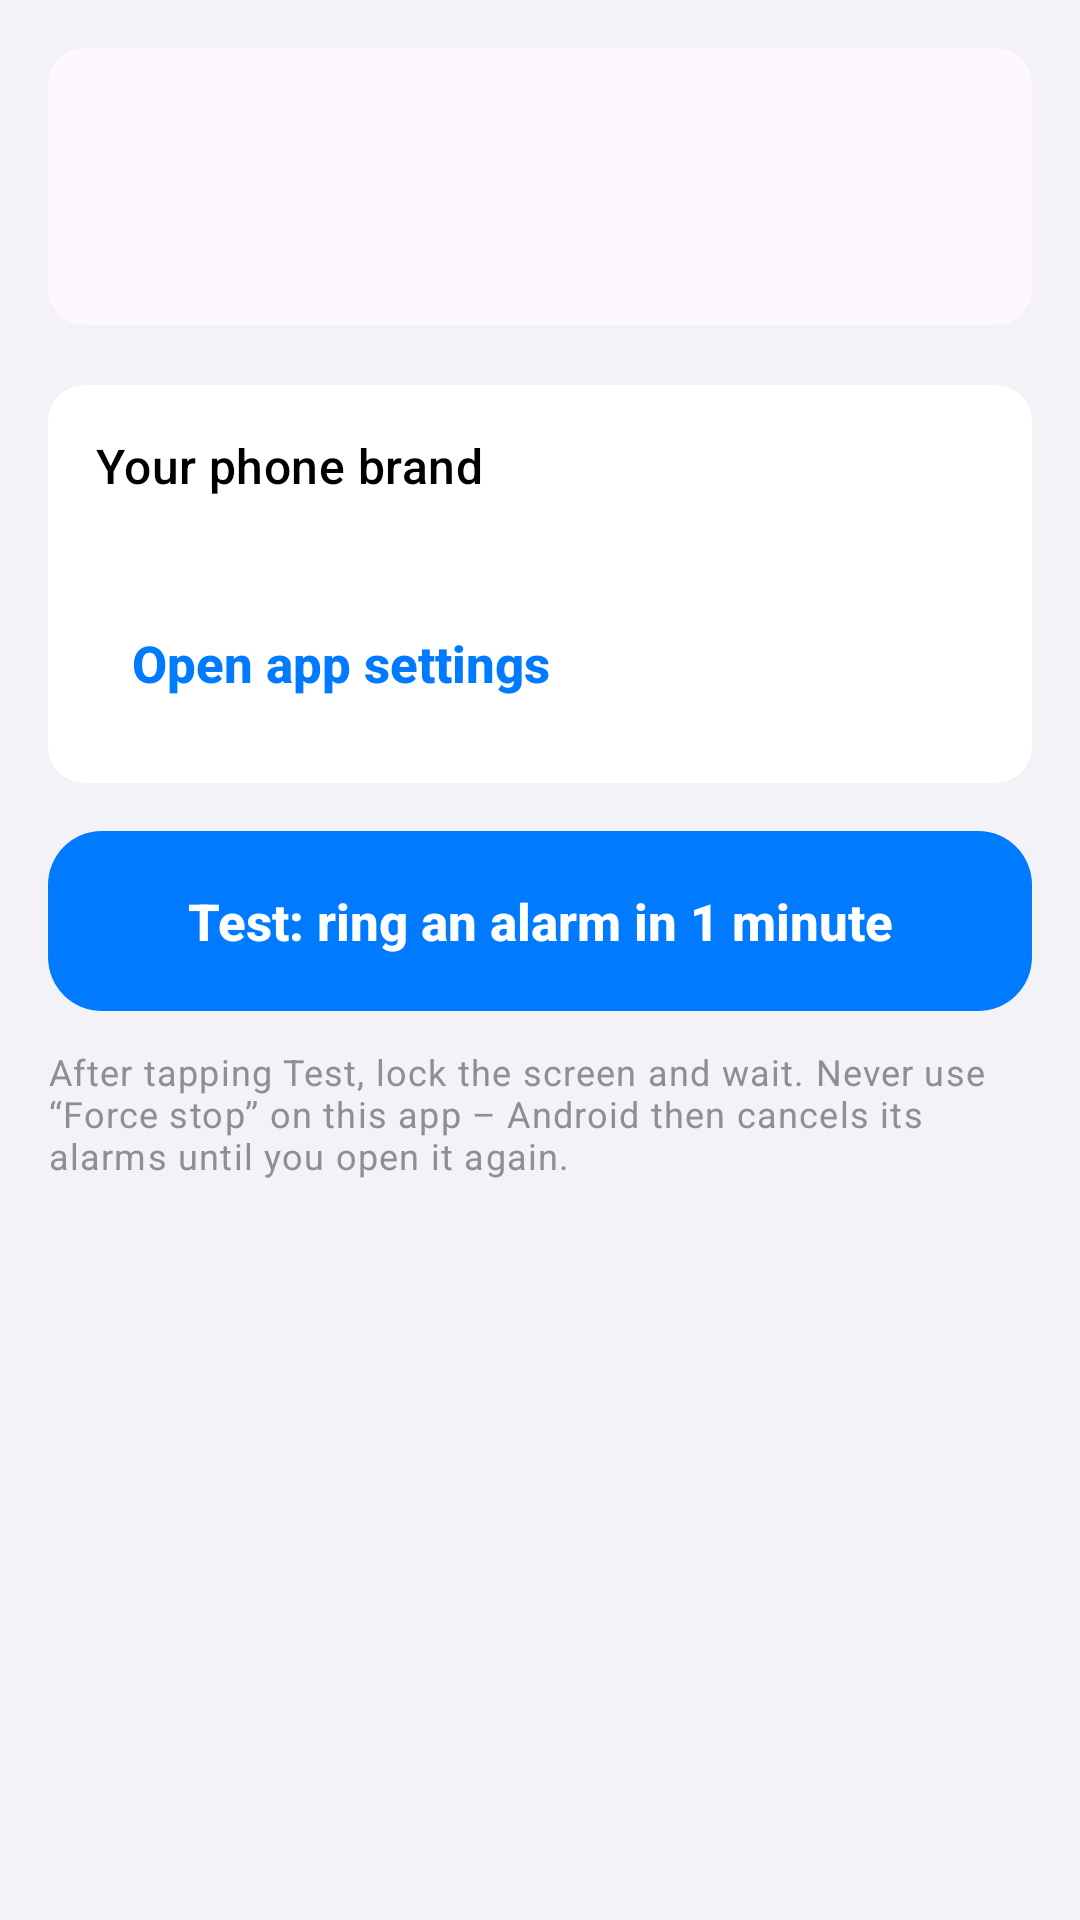

Here is an Android app screen rendered from its layout file. Give the layout XML and the strings, colors and styles it references.
<!-- AndroidManifest.xml: application theme Theme.OfficeToDo -->
<!-- res/layout/activity_setup.xml -->
<?xml version="1.0" encoding="utf-8"?>
<ScrollView xmlns:android="http://schemas.android.com/apk/res/android"
    xmlns:app="http://schemas.android.com/apk/res-auto"
    android:layout_width="match_parent"
    android:layout_height="match_parent">

    <LinearLayout
        android:layout_width="match_parent"
        android:layout_height="wrap_content"
        android:orientation="vertical"
        android:padding="16dp">

        
        <com.google.android.material.card.MaterialCardView
            android:id="@+id/summary_card"
            android:layout_width="match_parent"
            android:layout_height="wrap_content"
            app:cardCornerRadius="12dp"
            app:cardElevation="0dp"
            app:strokeWidth="0dp">

            <LinearLayout
                android:layout_width="match_parent"
                android:layout_height="wrap_content"
                android:orientation="vertical"
                android:padding="20dp">

                <TextView
                    android:id="@+id/summary_title"
                    android:layout_width="wrap_content"
                    android:layout_height="wrap_content"
                    android:textAppearance="?attr/textAppearanceTitleLarge"
                    android:textColor="@color/white" />

                <TextView
                    android:id="@+id/summary_text"
                    android:layout_width="wrap_content"
                    android:layout_height="wrap_content"
                    android:layout_marginTop="4dp"
                    android:textColor="@color/white" />
            </LinearLayout>
        </com.google.android.material.card.MaterialCardView>

        <LinearLayout
            android:id="@+id/checks"
            android:layout_width="match_parent"
            android:layout_height="wrap_content"
            android:layout_marginTop="12dp"
            android:orientation="vertical" />

        <com.google.android.material.card.MaterialCardView
            android:id="@+id/brand_card"
            style="@style/IosGroup"
            android:layout_width="match_parent"
            android:layout_height="wrap_content"
            android:layout_marginTop="8dp"
            app:cardCornerRadius="12dp">

            <LinearLayout
                android:layout_width="match_parent"
                android:layout_height="wrap_content"
                android:orientation="vertical"
                android:padding="16dp">

                <TextView
                    android:layout_width="wrap_content"
                    android:layout_height="wrap_content"
                    android:text="@string/ui_your_phone_brand"
                    android:textAppearance="?attr/textAppearanceTitleMedium" />

                <TextView
                    android:id="@+id/brand"
                    android:layout_width="match_parent"
                    android:layout_height="wrap_content"
                    android:layout_marginTop="4dp"
                    android:textAppearance="?attr/textAppearanceBodyMedium" />

                <com.google.android.material.button.MaterialButton
                    android:id="@+id/app_info"
                    style="@style/Widget.Material3.Button.TextButton"
                    android:layout_width="wrap_content"
                    android:layout_height="wrap_content"
                    android:layout_marginTop="8dp"
                    android:text="@string/ui_open_app_settings" />
            </LinearLayout>
        </com.google.android.material.card.MaterialCardView>

        <com.google.android.material.button.MaterialButton
            android:id="@+id/test"
            android:layout_width="match_parent"
            android:layout_height="60dp"
            android:layout_marginTop="16dp"
            android:text="@string/ui_test_ring_an_alarm_in_1_minute"
            app:cornerRadius="18dp" />

        <TextView
            android:layout_width="match_parent"
            android:layout_height="wrap_content"
            android:layout_marginTop="12dp"
            android:text="@string/ui_after_tapping_test_lock_the_screen_and_w"
            android:textAppearance="?attr/textAppearanceBodySmall"
            android:textColor="?attr/colorOnSurfaceVariant" />
    </LinearLayout>
</ScrollView>
<!-- resources referenced by this layout -->
<resources>
  <color name="white">#FFFFFF</color>
  <string name="ui_after_tapping_test_lock_the_screen_and_w">After tapping Test, lock the screen and wait. Never use “Force stop” on this app – Android then cancels its alarms until you open it again.</string>
  <string name="ui_open_app_settings">Open app settings</string>
  <string name="ui_test_ring_an_alarm_in_1_minute">Test: ring an alarm in 1 minute</string>
  <string name="ui_your_phone_brand">Your phone brand</string>
  <style name="IosGroup" parent="Widget.Material3.CardView.Filled">
          <item name="cardBackgroundColor">@color/ios_cell</item>
          <item name="cardCornerRadius">12dp</item>
          <item name="cardElevation">0dp</item>
      </style>
  <color name="ios_cell">#FFFFFF</color>
  <color name="brand">#007AFF</color>
  <color name="ios_bg">#F2F2F7</color>
  <color name="ios_label">#000000</color>
  <color name="ios_secondary">#8E8E93</color>
  <style name="IosToolbar" parent="Widget.Material3.Toolbar">
          <item name="android:background">@color/ios_bg</item>
          <item name="titleCentered">true</item>
          <item name="titleTextAppearance">@style/IosNavTitle</item>
          <item name="navigationIconTint">?attr/colorPrimary</item>
      </style>
  <!-- drawable ic_chevron_left (drawable) -->
  <vector xmlns:android="http://schemas.android.com/apk/res/android"
      android:width="24dp" android:height="24dp" android:viewportWidth="24" android:viewportHeight="24">
      <path android:strokeColor="#FFFFFFFF" android:strokeWidth="2.4" android:fillColor="#00000000"
          android:strokeLineCap="round" android:strokeLineJoin="round" android:pathData="M15,4.5L7.5,12L15,19.5"/>
  </vector>
  <style name="IosOverflow" parent="Widget.AppCompat.ActionButton.Overflow">
          <item name="android:src">@drawable/ic_more</item>
      </style>
  <style name="IosButton" parent="Widget.Material3.Button">
          <item name="cornerRadius">12dp</item>
          <item name="android:textAllCaps">false</item>
          <item name="android:letterSpacing">0</item>
          <item name="android:textSize">17sp</item>
          <item name="android:textStyle">bold</item>
          <item name="android:insetTop">0dp</item>
          <item name="android:insetBottom">0dp</item>
      </style>
  <style name="IosDialog" parent="ThemeOverlay.Material3.MaterialAlertDialog">
          <item name="shapeAppearanceOverlay">@style/IosDialogShape</item>
          <item name="colorSurfaceContainerHigh">@color/ios_cell</item>
      </style>
  <style name="IosChip" parent="Widget.Material3.Chip.Assist">
          <item name="chipBackgroundColor">@color/ios_cell</item>
          <item name="chipStrokeWidth">0dp</item>
          <item name="chipCornerRadius">16dp</item>
          <item name="android:textColor">?attr/colorPrimary</item>
      </style>
  <style name="IosBottomSheetDialog" parent="ThemeOverlay.Material3.BottomSheetDialog">
          <item name="bottomSheetStyle">@style/IosBottomSheet</item>
      </style>
  <style name="IosNavTitle" parent="TextAppearance.Material3.TitleMedium">
          <item name="android:textSize">17sp</item>
          <item name="android:textStyle">bold</item>
          <item name="android:textColor">@color/ios_label</item>
      </style>
  <style name="IosDialogShape" parent="">
          <item name="cornerFamily">rounded</item>
          <item name="cornerSize">16dp</item>
      </style>
  <style name="IosBottomSheet" parent="Widget.Material3.BottomSheet.Modal">
          <item name="backgroundTint">@color/ios_cell</item>
      </style>
</resources>
